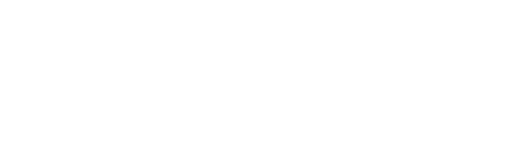
t = 0.00 s
t = 1.67 s: frame unchanged from t = 0.00 s, image omitted
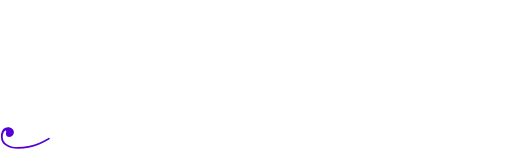
t = 3.42 s
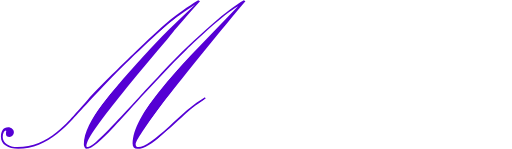
t = 5.17 s
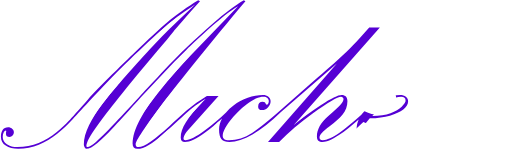
t = 6.33 s
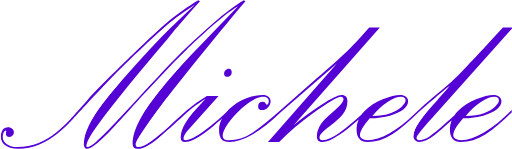
t = 8.00 s

The animated SVG that drew these frames (rendered in a browser with its animation timeline set to each time). Animation: 4 CSS @keyframes rules; one cycle of 9.90 s, repeats indefinitely.

<svg width="493.3" height="143.2" version="1.1" viewBox="0 0 493.2754 143.25001" xmlns="http://www.w3.org/2000/svg">
 <defs>
  <clipPath id="clipPath5939">
   <path d="m-1464 538.4c-5.583 3.417-10.46 6.625-14.62 9.625-4.167 2.917-8.083 5.875-11.75 8.875-3.583 3-7.875 6.75-12.88 11.25-4.917 4.5-10.92 10.08-18 16.75-6.333 6-14.88 14.33-25.62 25-10.67 10.58-18.46 18.62-23.38 24.12-9.25 10.5-15.46 17.46-18.62 20.88s-7.167 7.125-12 11.12-10.46 7.333-16.88 10c-6.333 2.583-13.17 3.875-20.5 3.875-4 0-7.375-0.9167-10.12-2.75-2.667-1.917-4-4.25-4-7 0-1.5 0.2917-2.875 0.875-4.125 0.5833-1.333 1.333-2 2.25-2 0.1667 0.1667 0.25 0.5 0.25 1-0.8333 3.417 0.25 5.125 3.25 5.125 1.167 0 2.125-0.4167 2.875-1.25 0.8333-0.9167 1.25-1.958 1.25-3.125 0-1.333-0.5833-2.458-1.75-3.375-1.083-1-2.292-1.5-3.625-1.5-2.5 0-4.333 0.875-5.5 2.625-1.083 1.75-1.625 3.875-1.625 6.375 0 3.667 1.542 6.542 4.625 8.625s7.083 3.125 12 3.125c7.083 0 13.71-1.292 19.88-3.875 6.25-2.583 12.17-6.125 17.75-10.62 5.583-4.583 10.08-8.75 13.5-12.5 3.5-3.75 9.417-10.17 17.75-19.25 6.417-7 12.5-13.46 18.25-19.38s11.25-11.46 16.5-16.62 11.12-10.79 17.62-16.88c6.5-6.167 11.38-10.67 14.62-13.5 7.5-6.583 13.25-11.38 17.25-14.38 4-3.083 9.792-7.083 17.38-12l-17.75 16.88c-10 9.667-18.62 18.42-25.88 26.25-7.167 7.75-17.54 19.33-31.12 34.75-5.167 5.75-10.21 11.92-15.12 18.5-4.833 6.5-8.958 13.17-12.38 20-3.333 6.75-5 12.88-5 18.38 0 0.8333 0.25 1.75 0.75 2.75 0.5833 1 1.167 1.5 1.75 1.5 2.583 0 6.125-1.875 10.62-5.625 4.583-3.833 9.458-8.542 14.62-14.12 5.25-5.583 13.12-14.17 23.62-25.75 1.417-1.417 2.625-2.792 3.625-4.125l3.625-3.875c5.5-5.833 11.25-11.96 17.25-18.38 6.083-6.417 10.96-11.46 14.62-15.12l8-8c1.667-1.667 2.958-2.917 3.875-3.75 22.17-21 37.58-33.88 46.25-38.62l-45.25 47c-11.92 12.5-21.88 23.67-29.88 33.5-7.917 9.833-14.33 19.25-19.25 28.25-4.833 9-7.25 16.83-7.25 23.5 0 3.417 1.542 5.125 4.625 5.125 3.333 0 7-1.25 11-3.75 4.083-2.5 8.542-5.875 13.38-10.12 4.609-4.062 12.02-10.81 21.76-19.78 6.143-5.598 12.72-10.51 19.74-14.72-0.5833 0.5833-1.208 1.25-1.875 2-0.5833 0.6667-1.25 1.375-2 2.125-13.5 13.5-20.25 24.58-20.25 33.25 0 2.917 1.375 4.375 4.125 4.375 4.75 0 10.88-2.792 18.38-8.375 5.612-4.178 11.39-8.963 17.33-14.35-1.935 3.524-2.906 7.017-2.906 10.48 0 4.583 0.7916 7.792 2.375 9.625 1.583 1.75 4.125 2.625 7.625 2.625 13.17 0 29.62-9.542 49.38-28.62v-0.00977l54.15-46.87-66.38 75.5h10.75c9.167-9.333 19.92-18.46 32.25-27.38 15-10.75 24.12-16.12 27.38-16.12 0.6667 0 1.208 0.25 1.625 0.75 0.5 0.4167 0.75 0.8333 0.75 1.25 0 1.667-1.042 3.583-3.125 5.75-2.083 2.167-5.917 5.708-11.5 10.62-7.333 6.333-11 12.92-11 19.75 0 3.583 1.875 5.375 5.625 5.375 3.833 0 9.042-2.208 15.62-6.625 5.718-3.859 12.05-8.892 19-15.08-1.347 3.011-2.027 6.245-2.027 9.705 0 8 3.5 12 10.5 12 7.917 0 15.75-2.417 23.5-7.25 7.75-4.917 16.29-12.04 25.62-21.38v-0.00977c14.59-12.92 24.77-21.58 30.12-25.62-2.333 2.833-4.75 5.708-7.25 8.625-2.5 2.833-4 4.583-4.5 5.25-7.083 7.583-12.71 14.21-16.88 19.88s-6.25 10.62-6.25 14.88c0 1.5 0.5417 2.833 1.625 4 1 1.083 2.25 1.625 3.75 1.625 4.333 0 9.125-2.083 14.38-6.25 3.953-3.137 9.637-8.054 17.04-14.73-1.142 2.805-1.719 5.799-1.719 8.984 0 8 3.5 12 10.5 12 7.917 0 15.75-2.417 23.5-7.25 7.75-4.917 16.29-12.04 25.62-21.38v-2.125c-19.33 19.33-35.71 29-49.12 29-2.083 0-3.792-0.4167-5.125-1.25-1.417-0.9167-2.125-2.042-2.125-3.375 0-3.75 3.167-9.208 9.5-16.38 7.417-0.25 13.88-1.125 19.38-2.625 5.5-1.583 9.792-3.542 12.88-5.875 3.083-2.417 4.625-5.042 4.625-7.875 0-1.833-0.7083-3.292-2.125-4.375-1.333-1.167-3.208-1.75-5.625-1.75-4.25 0-9.792 1.375-16.62 4.125-6.75 2.667-12.67 6.542-17.75 11.62-1.262 1.262-2.363 2.577-3.307 3.945-2.459 2.173-5.322 4.721-8.764 7.805-6.333 5.75-11.38 9.875-15.12 12.38-3.75 2.417-7.083 3.625-10 3.625-1.667 0-2.5-0.7917-2.5-2.375 0-1.75 4.708-7.792 14.12-18.12l78.75-88.12h-9.625l-6.25 6.75c-24.17 26.33-38.42 41.33-42.75 45-11.82 10.32-24.38 19.74-35.46 30.97v0.02929c-18.37 17.55-33.34 25.87-46.04 25.87-2.083 0-3.792-0.4167-5.125-1.25-1.417-0.9167-2.125-2.042-2.125-3.375 0-3.75 3.167-9.208 9.5-16.38 7.417-0.25 13.88-1.125 19.38-2.625 5.5-1.583 9.792-3.542 12.88-5.875 3.083-2.417 4.625-5.042 4.625-7.875 0-1.833-0.7083-3.292-2.125-4.375-1.333-1.167-3.208-1.75-5.625-1.75-4.25 0-9.792 1.375-16.62 4.125-6.75 2.667-12.67 6.542-17.75 11.62-1.088 1.088-2.049 2.218-2.9 3.385-8.308 7.451-15.34 13.21-21.07 17.24-6.75 4.75-12.12 7.125-16.12 7.125-2.083 0-3.125-0.875-3.125-2.625 0-2.417 3.25-6 9.75-10.75 5.25-3.917 9.417-7.708 12.5-11.38 3.083-3.667 4.625-7.875 4.625-12.62 0-4.083-1.875-6.125-5.625-6.125-3.333 0-9.917 3.208-19.75 9.625-9.75 6.333-18.58 12.83-26.5 19.5l83.12-94.25h-10.25c-6.25 7.083-11.46 12.79-15.62 17.12-4.167 4.333-8.917 8.917-14.25 13.75-5.333 4.833-13.04 11.62-23.12 20.38l-32.27 28.44v-0.06055c-11.25 10-20.46 17.33-27.62 22-7.167 4.667-14.54 7-22.12 7-4.083 0-6.125-1.375-6.125-4.125 0-3.417 2.292-8.167 6.875-14.25 4.583-6.083 10-11.5 16.25-16.25 6.333-4.75 11.71-7.125 16.12-7.125 1.583 0 2.833 0.4167 3.75 1.25 0.9166 0.75 1.375 1.792 1.375 3.125 0 0.8333-0.2084 1.583-0.625 2.25-0.4167 0.6667-0.8334 1-1.25 1-0.3334 0-0.6667-0.25-1-0.75-0.3334-1.5-1.333-2.25-3-2.25-2.917 0-4.375 1.625-4.375 4.875 0 2.167 1.25 3.25 3.75 3.25 2.083 0 3.958-0.8333 5.625-2.5 1.75-1.75 2.625-3.708 2.625-5.875 0-1.917-0.7084-3.417-2.125-4.5-1.333-1.083-3.083-1.625-5.25-1.625-4.75 0-9.625 0.9167-14.62 2.75-5 1.75-9.583 4.208-13.75 7.375-2.758 2.041-5.142 4.305-7.17 6.783-6.377 6.046-13.25 11.83-20.62 17.34-8.25 6.167-14.46 9.25-18.62 9.25-1.583 0-2.083-1-1.5-3 0.5834-2 1.917-4.167 4-6.5l29.5-33h-11.25c-7.088 4.309-13.41 8.823-18.99 13.54v-0.03711c-0.1393 0.1254-0.4219 0.3814-0.5645 0.5098-0.9162 0.7832-1.816 1.571-2.691 2.365l0.0078 0.06055c-3.818 3.443-7.907 7.133-13.63 12.31-7 6.333-13.04 11.33-18.12 15-5.083 3.583-9.042 5.375-11.88 5.375-1.833 0-2.75-0.9167-2.75-2.75 0-1.5 2.125-5.458 6.375-11.88 4.25-6.5 10-14.54 17.25-24.12 7.25-9.667 17.5-22.75 30.75-39.25 13.33-16.58 28.75-35.38 46.25-56.38l5.125-6.125-1.5-1c-8.75 5.083-18.5 12.42-29.25 22l-7.125 6.375c-8.417 7.5-15.54 14.08-21.38 19.75-5.75 5.583-14.33 14.46-25.75 26.62-2.833 3-5.875 6.25-9.125 9.75-3.167 3.417-5.958 6.458-8.375 9.125-2.417 2.583-4.792 5.167-7.125 7.75-10 10.67-17.25 18.38-21.75 23.12s-8.708 8.792-12.62 12.12c-3.833 3.25-6.542 4.875-8.125 4.875-1.25 0-1.417-1.292-0.5-3.875s2.542-5.708 4.875-9.375 5.75-8.5 10.25-14.5c4.583-6 12.42-15.96 23.5-29.88 14-17.17 26.92-32.58 38.75-46.25 1.75-2.167 2.833-3.542 3.25-4.125l2.375-2.875c3.167-4.083 11.79-13.96 25.88-29.62zm29.49 66c-1.25 0-2.333 0.5417-3.25 1.625-0.9166 1-1.375 2.083-1.375 3.25 0 2 1.125 3 3.375 3 1.167 0 2.125-0.4167 2.875-1.25s1.125-1.917 1.125-3.25c0-2.25-0.9166-3.375-2.75-3.375zm166 27.12c2.833 0 4.25 1.208 4.25 3.625 0 1.5-1.25 3.458-3.75 5.875-2.417 2.417-6 4.5-10.75 6.25s-10.58 2.625-17.5 2.625c4.75-5.667 9.625-10.12 14.62-13.38 5-3.333 9.375-5 13.12-5zm89.94 0c2.833 0 4.25 1.208 4.25 3.625 0 1.5-1.25 3.458-3.75 5.875-2.417 2.417-6 4.5-10.75 6.25s-10.58 2.625-17.5 2.625c4.75-5.667 9.625-10.12 14.62-13.38 5-3.333 9.375-5 13.12-5z" class="cnRbDNtH_0"></path>
  </clipPath>
 </defs>
 <path transform="translate(1655 -538.4)" d="m-1647 665.5v2.5l3.75-0.25-5.5-5.75-2.5 12.75c1.904 6.019 8.232 5.402 13.25 6.75 9.52 1.777 19.72-2.134 30.25-8.75l81.25-82.25c17.32-23.35 41.06-45.34 65.25-53-27.84 32.2-87.89 91.09-110.8 133.8-1.962 5.132-3.388 8.006 2.25 8.75 22.34-14.19 49.54-49.82 74.25-74.75 23.59-23.39 57.58-64.34 77-67-33.54 40.47-75.55 80.86-102.2 123.2l-6 14.5c1.747 5.76 5.42 5.74 9.5 4.5 9.149-12.76 23.45-22.86 36.81-33.09 3.729-6.595 8.479-7.664 20.24-17.94 12.33-5.044 9.614-1.857 12.48 0.8334-17.01 18.12-21.4 23.34-30.27 34.7l-0.75 8.75c5.604 1.725 21.92-12.43 21.92-12.43 16.35-17.89 22.3-22.61 35.5-29.64 6.711-3.569 13.3-4.546 21.61-3.826l5.101 1.121c4.396 0.5101 3.369 7.71 0.3661 11.92l-8.871 4.515-1.384-4.379c1.666-1.447 3.266-3.823 5.252-0.7779l3.75-1.75 6.19-4.225c-9.804 3.456-24.14-2.761-33.31 8.268-13.02 5.761-20.34 15.6-19.63 26.99 1.895 3.923 2.389 6.075 9.002 4.964 12.26-2.923 24.33-8.527 36.25-16.5 15.96-15.63 31.42-32.82 48.06-46.1 18.41-18.95 41.44-37.19 60.1-51.4-33.68 39.42-80.66 85.33-106.8 119.6 12.37-9.881 14.46-6.969 38.36-27.23 11.87-11.11 29.54-28.65 34.51-24.11 4.863 2.015 2.333 8.56-0.1837 12.45-8.742 7.839-17.39 15.69-23.57 24 0.5428 4.29-0.9091 11.33 4.25 9.25 8.272-0.2189 15.66-5.94 23-12l13.25-12.5c15.87 7.868 27.18 2.736 36.75-4.5l5.75-4c7.915-4.742 5.576-7.62 0.5-10-8.616-5.148-15.44-0.355-22.25 3.5-5 3.586-10.74 11.19-15.27 11.91-8.725 13.18-6.489 15.39-7.232 20.59 1.965 6.19 5.667 7.166 10 6.25 9.083 0.5587 18.17-5.976 27.25-10.5l37.37-38.55c17.73-17.49 43.27-36.11 65.88-58.7h5.5c-34.93 33.21-88.77 90.86-89.5 100.5-0.8397 2.677-2.638 5.467 2 7.5 7.236 0.5318 12.77-5.314 18.75-9.5 4.398-7.61 5.866-19.98 17.77-15.39 10.24-0.8998 26.36 3.225 23.48 0.144 9.821 0.3317 12.95-6.508 18.5-10.75 2.89-2.673 2.508-5.001-1-7-15.92-3.277-23.12 7.962-34.5 12.25-5.633 6.402-14.51 18.03-10.12 23.01 0.1304 6.911 3.438 6.832 6.866 6.487 9.229 2.358 15.91-2.51 23.25-5.5 9.976-4.071 18.15-13.56 26.5-22.5l3.25-3 27.75-103-180.2-13.25-117.2 72.61c-5.937 2.949-12.96 4.087-16.25 11.45 5.835 3.379 6.848 3.277 8.071 4.304 8.701-4.538 1.656-5.123 6.589-7.286-9.128-7.873-19.32-0.7407-20.48-8.357" clip-path="url(#clipPath5939)" style="fill:none;stroke-width:9.9;stroke:#5500d4" class="cnRbDNtH_1"></path>
<style>.cnRbDNtH_0{stroke-dasharray:4301 4303;stroke-dashoffset:4302;animation:cnRbDNtH_draw_0 9900ms ease-in 0ms infinite,cnRbDNtH_fade 9900ms linear 0ms infinite;}.cnRbDNtH_1{stroke-dasharray:2971 2973;stroke-dashoffset:2972;animation:cnRbDNtH_draw_1 9900ms ease-in 0ms infinite,cnRbDNtH_fade 9900ms linear 0ms infinite;}@keyframes cnRbDNtH_draw{100%{stroke-dashoffset:0;}}@keyframes cnRbDNtH_fade{0%{stroke-opacity:1;}95.95959595959596%{stroke-opacity:1;}100%{stroke-opacity:0;}}@keyframes cnRbDNtH_draw_0{5.05050505050505%{stroke-dashoffset: 4302}52.18855218855219%{ stroke-dashoffset: 0;}100%{ stroke-dashoffset: 0;}}@keyframes cnRbDNtH_draw_1{28.619528619528623%{stroke-dashoffset: 2972}75.75757575757575%{ stroke-dashoffset: 0;}100%{ stroke-dashoffset: 0;}}</style></svg>
